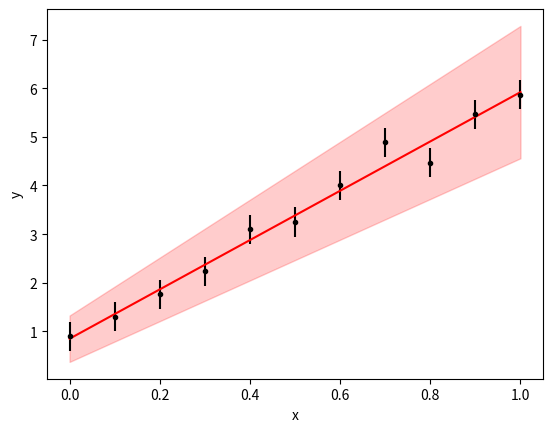

Python code for this plot:
import numpy as np
from scipy.optimize import minimize
import matplotlib.pyplot as plt

def chi2(params, x, y, sigma):
    """Calculate the chi-square for a linear least squares fit.

    Parameters
    ----------
    params : list
        Fit parameters a (slope) and b (intercept).
    x : ndarray
        Data ordinate.
    y : ndarray
        Data coordinate.
    sigma : ndarray or float
        Uncertainties on y. If just one value, assumed equal for all y.

    Returns
    -------
    chi2 : float
        Chi-square sum for a linear fit.
    """
    a, b = params
    return np.sum(((y-(a+b*x)) / sigma)**2)

# Generate fake data with x in [0,1] and y = a + b*x + err, where error is a
# Gaussian of width sigma
a = 1.0
b = 5.0
sigma = 0.3
x = np.linspace(0, 1., 11)
y = a+b*x + sigma*np.random.randn(len(x))

# Initial guess for the fitter:
p0 = [a+0.5, b-0.2]

# Apply the fit. Pass the arrays x, y, and sigma to the function chi2 using the
# parameter args. Use the BFGS method
res = minimize(chi2, p0, args=(x, y, sigma), method='BFGS')
print(res)

# Print best fit parameters and uncertainties
popt = res.x
perr = np.sqrt(np.diag(res.hess_inv))
print('a = f{popt[0]:.2f} +- f{perr[0]:.2f}')
print('b = f{popt[1]:.2f} +- f{perr[1]:.2f}')

# Plot data
plt.errorbar(x, y, yerr=sigma, capsize=0, fmt="k.")

# Plot best fit and a 1 sigma error contour
xfit = np.linspace(0, 1., 101)
yfit = popt[0] + popt[1]*xfit
plt.plot(xfit, yfit, "r-")

ymin = yfit
ymax = yfit
for afit in (popt[0]-perr[0], popt[0]+perr[0]):
    for bfit in (popt[1]-perr[1], popt[1]+perr[1]):
        ymin = np.minimum(ymin, (afit + bfit*xfit))
        ymax = np.maximum(ymax, (afit + bfit*xfit))

plt.fill_between(xfit, ymin, ymax, color="r", alpha=0.2)
plt.xlabel("x")
plt.ylabel("y")
plt.show()
